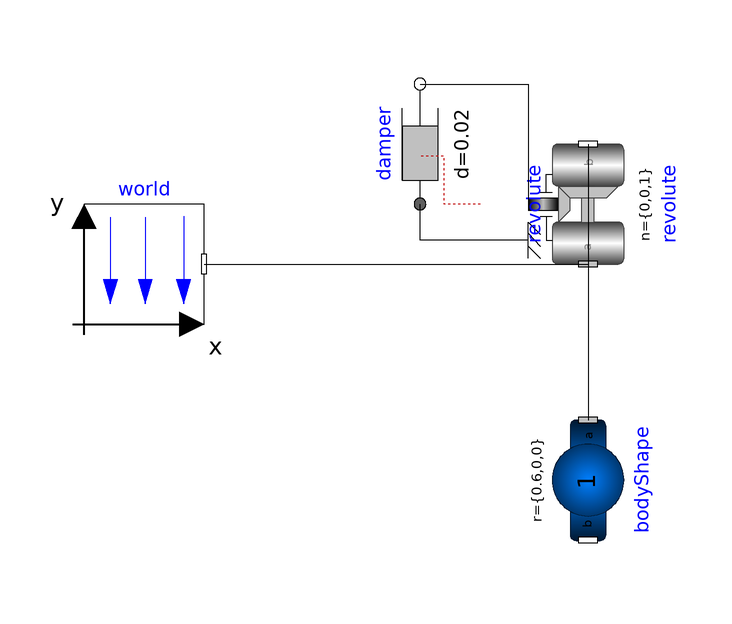

The component connection diagram of the Modelica model below, drawn from its own Placement and Line annotations.

model Pendulum_001
  extends Modelica.Icons.Example;
  inner Modelica.Mechanics.MultiBody.World world(animateGravity = false, animateGround = false) annotation(
    Placement(visible = true, transformation(origin = {-56, 50}, extent = {{-10, -10}, {10, 10}}, rotation = 0)));
  Modelica.Mechanics.MultiBody.Joints.Revolute revolute(phi(displayUnit = "rad", fixed = true, start = -10*Modelica.Constants.pi/180), useAxisFlange = true) annotation(
    Placement(visible = true, transformation(origin = {18, 60}, extent = {{-10, -10}, {10, 10}}, rotation = 90)));
  Modelica.Mechanics.MultiBody.Parts.BodyShape bodyShape(angles_start = {0.5235987755982988, 0, 0}, length = bodyShape.r[1], m = 1, r = {0.6, 0, 0}, r_CM = bodyShape.r, sphereDiameter = 4^(1/3)*0.02, width = 1/10*bodyShape.sphereDiameter) annotation(
    Placement(visible = true, transformation(origin = {18, 14}, extent = {{-10, -10}, {10, 10}}, rotation = -90)));
  Modelica.Mechanics.Rotational.Components.Damper damper(d = 0.02, phi_nominal = 1e-9) annotation(
    Placement(visible = true, transformation(origin = {-10, 70}, extent = {{-10, -10}, {10, 10}}, rotation = 90)));
equation
  connect(world.frame_b, revolute.frame_a) annotation(
    Line(points = {{-46, 50}, {18, 50}}));
  connect(revolute.frame_b, bodyShape.frame_a) annotation(
    Line(points = {{18, 70}, {18, 24}}));
  connect(revolute.support, damper.flange_a) annotation(
    Line(points = {{8, 54}, {-10, 54}, {-10, 60}}));
  connect(damper.flange_b, revolute.axis) annotation(
    Line(points = {{-10, 80}, {8, 80}, {8, 60}}));
  annotation(
    experiment(StartTime = 0, StopTime = 40, Tolerance = 1e-09, Interval = 0.001));
end Pendulum_001;